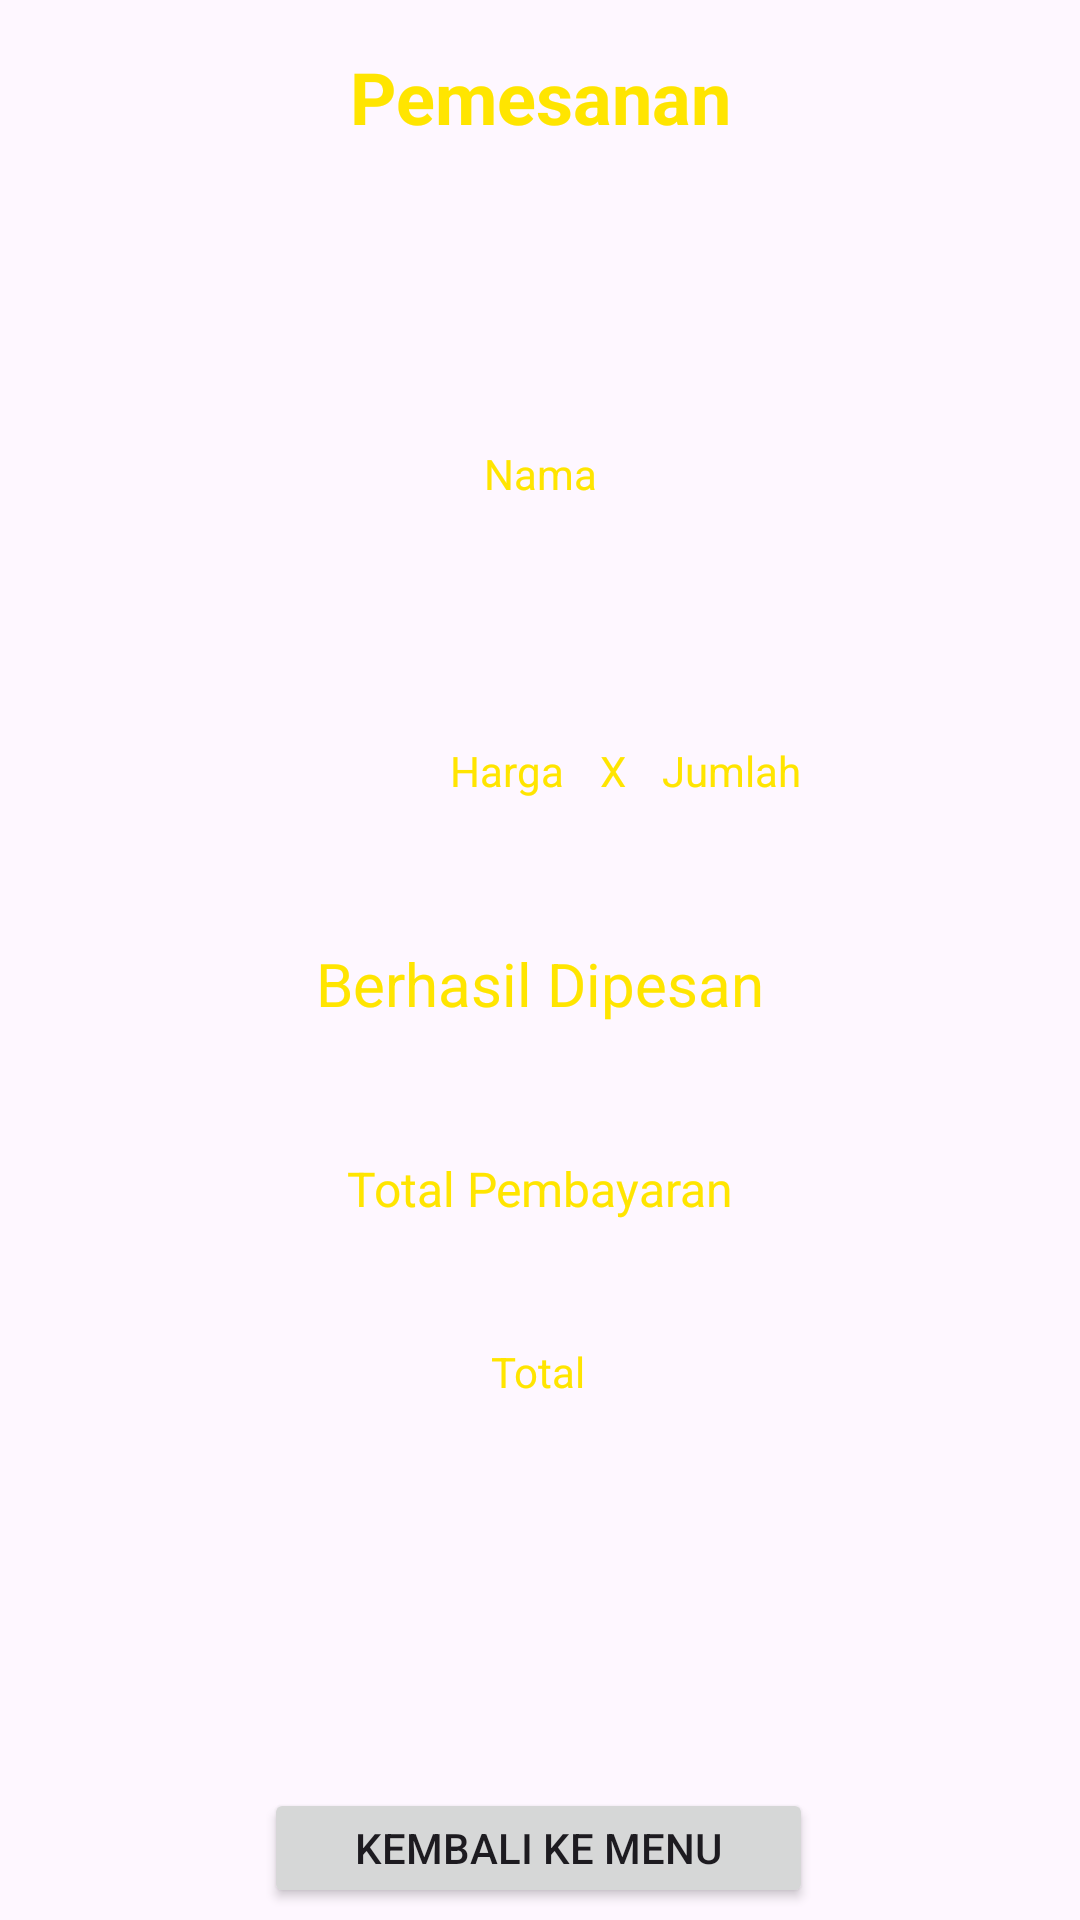

Write the Android layout XML for this screen, with the resource values it uses.
<!-- AndroidManifest.xml: application theme Theme.AplikasiPilihanMenu -->
<!-- res/layout/activity_pemesanan.xml -->
<?xml version="1.0" encoding="utf-8"?>
<androidx.constraintlayout.widget.ConstraintLayout xmlns:android="http://schemas.android.com/apk/res/android"
    xmlns:app="http://schemas.android.com/apk/res-auto"
    xmlns:tools="http://schemas.android.com/tools"
    android:layout_width="match_parent"
    android:layout_height="match_parent"
    android:background="@drawable/bgpesan"
    tools:context=".Pemesanan">

    <TextView
        android:id="@+id/textView"
        android:layout_width="wrap_content"
        android:layout_height="wrap_content"
        android:layout_marginTop="16dp"
        android:text="Pemesanan"
        android:textColor="#FFE500"
        android:textSize="24sp"
        android:textStyle="bold"
        app:layout_constraintEnd_toEndOf="parent"
        app:layout_constraintStart_toStartOf="parent"
        app:layout_constraintTop_toTopOf="parent" />

    <TextView
        android:id="@+id/nama_pesan"
        android:layout_width="wrap_content"
        android:layout_height="wrap_content"
        android:layout_marginTop="100dp"
        android:text="Nama"
        android:textColor="#FFE500"
        app:layout_constraintEnd_toEndOf="parent"
        app:layout_constraintStart_toStartOf="parent"
        app:layout_constraintTop_toBottomOf="@+id/textView" />

    <TextView
        android:id="@+id/harga_pesan"
        android:layout_width="wrap_content"
        android:layout_height="wrap_content"
        android:layout_marginStart="112dp"
        android:layout_marginTop="80dp"
        android:layout_marginEnd="12dp"
        android:text="Harga"
        android:textColor="#FFE500"
        app:layout_constraintEnd_toStartOf="@+id/textView10"
        app:layout_constraintHorizontal_bias="1.0"
        app:layout_constraintStart_toStartOf="parent"
        app:layout_constraintTop_toBottomOf="@+id/nama_pesan" />

    <TextView
        android:id="@+id/quantity_pesan"
        android:layout_width="wrap_content"
        android:layout_height="wrap_content"
        android:layout_marginStart="12dp"
        android:layout_marginTop="80dp"
        android:text="Jumlah"
        android:textColor="#FFE500"
        app:layout_constraintEnd_toEndOf="parent"
        app:layout_constraintHorizontal_bias="0.0"
        app:layout_constraintStart_toEndOf="@+id/textView10"
        app:layout_constraintTop_toBottomOf="@+id/nama_pesan" />

    <TextView
        android:id="@+id/textView6"
        android:layout_width="wrap_content"
        android:layout_height="wrap_content"
        android:layout_marginTop="48dp"
        android:text="Berhasil Dipesan"
        android:textColor="#FFE500"
        android:textSize="20sp"
        app:layout_constraintEnd_toEndOf="parent"
        app:layout_constraintStart_toStartOf="parent"
        app:layout_constraintTop_toBottomOf="@+id/textView10" />

    <TextView
        android:id="@+id/textView7"
        android:layout_width="wrap_content"
        android:layout_height="wrap_content"
        android:layout_marginTop="44dp"
        android:text="Total Pembayaran"
        android:textColor="#FFE500"
        android:textSize="16sp"
        app:layout_constraintEnd_toEndOf="parent"
        app:layout_constraintStart_toStartOf="parent"
        app:layout_constraintTop_toBottomOf="@+id/textView6" />

    <TextView
        android:id="@+id/total_pesan"
        android:layout_width="wrap_content"
        android:layout_height="wrap_content"
        android:layout_marginTop="40dp"
        android:text="Total"
        android:textColor="#FFE500"
        app:layout_constraintBottom_toTopOf="@+id/btn_pesan"
        app:layout_constraintEnd_toEndOf="parent"
        app:layout_constraintHorizontal_bias="0.498"
        app:layout_constraintStart_toStartOf="parent"
        app:layout_constraintTop_toBottomOf="@+id/textView7"
        app:layout_constraintVertical_bias="0.004" />

    <Button
        android:id="@+id/btn_pesan"
        android:layout_width="183dp"
        android:layout_height="40dp"
        android:layout_marginBottom="4dp"
        android:text="Kembali ke Menu"
        app:layout_constraintBottom_toBottomOf="parent"
        app:layout_constraintEnd_toEndOf="parent"
        app:layout_constraintHorizontal_bias="0.498"
        app:layout_constraintStart_toStartOf="parent" />

    <TextView
        android:id="@+id/textView10"
        android:layout_width="wrap_content"
        android:layout_height="wrap_content"
        android:layout_marginStart="200dp"
        android:layout_marginTop="80dp"
        android:text="X"
        android:textColor="#FFE500"
        app:layout_constraintStart_toStartOf="parent"
        app:layout_constraintTop_toBottomOf="@+id/nama_pesan" />
</androidx.constraintlayout.widget.ConstraintLayout>
<!-- resources referenced by this layout -->
<resources>
  <style name="Theme.AplikasiPilihanMenu" parent="Base.Theme.AplikasiPilihanMenu" />
  <style name="Base.Theme.AplikasiPilihanMenu" parent="Theme.Material3.DayNight.NoActionBar">
          
          
      </style>
</resources>
